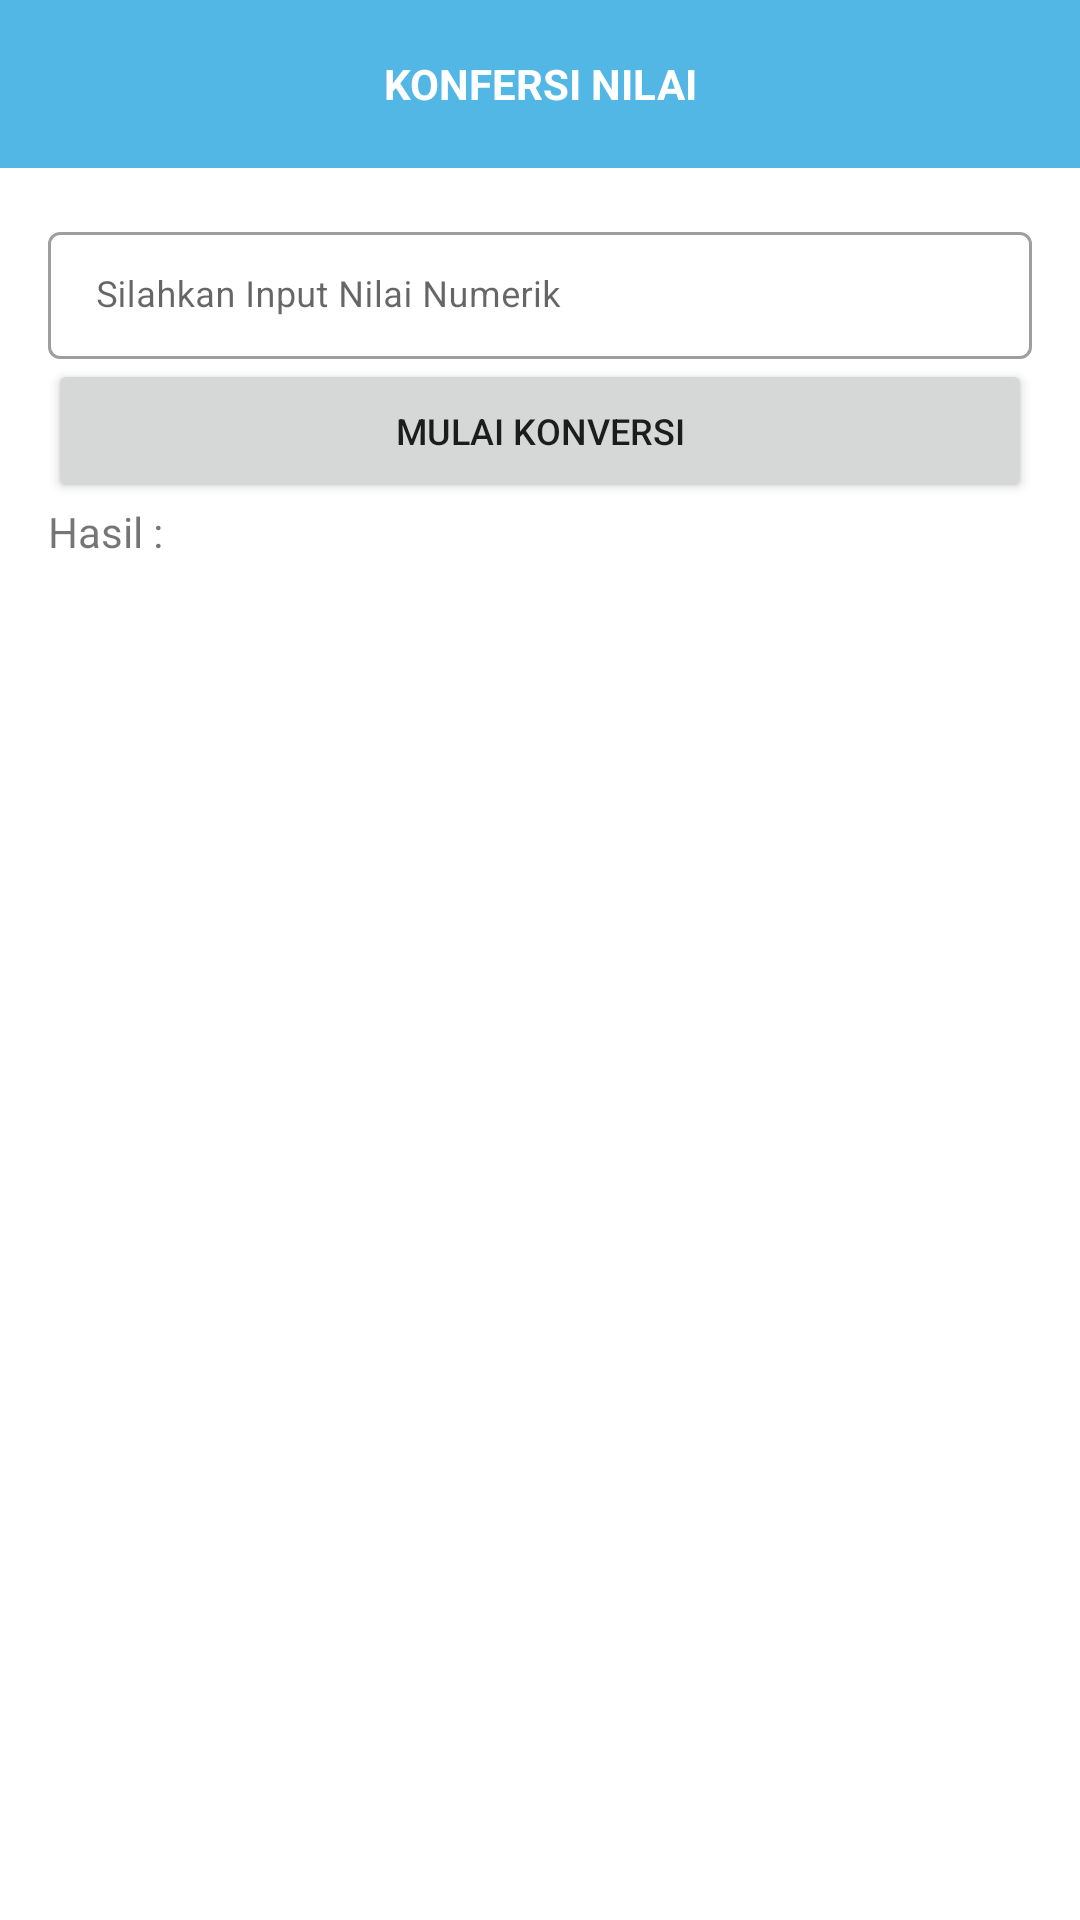

Here is an Android app screen rendered from its layout file. Give the layout XML and the strings, colors and styles it references.
<!-- AndroidManifest.xml: application theme Theme.TugasDaspro -->
<!-- res/layout/activity_decission.xml -->
<?xml version="1.0" encoding="utf-8"?>
<layout
    xmlns:android="http://schemas.android.com/apk/res/android"
    xmlns:app="http://schemas.android.com/apk/res-auto"
    xmlns:tools="http://schemas.android.com/tools">

    <data>
        <variable
            name="results"
            type="String" />
    </data>

    <LinearLayout
        android:layout_width="match_parent"
        android:layout_height="match_parent"
        android:orientation="vertical"
        tools:context=".feature.decision.Decission">

        <com.google.android.material.appbar.AppBarLayout
            android:id="@+id/appBarLayout"
            android:layout_width="match_parent"
            android:layout_height="wrap_content"
            android:background="@color/colorTransparent"
            app:elevation="0dp">

            <androidx.appcompat.widget.Toolbar
                android:id="@+id/tbMenu"
                android:layout_width="match_parent"
                android:layout_height="match_parent"
                android:background="@color/colorPrimary">

                <TextView
                    android:layout_width="wrap_content"
                    android:layout_height="wrap_content"
                    android:layout_gravity="center"
                    android:text="Konfersi Nilai"
                    android:textAllCaps="true"
                    android:textColor="@color/colorWhite"
                    android:textSize="14dp"
                    android:textStyle="bold" />
            </androidx.appcompat.widget.Toolbar>
        </com.google.android.material.appbar.AppBarLayout>

        <LinearLayout
            android:layout_width="match_parent"
            android:layout_height="match_parent"
            android:orientation="vertical">

            <LinearLayout
                android:layout_width="match_parent"
                android:layout_height="wrap_content"
                android:orientation="vertical"
                android:padding="16dp">

                <com.google.android.material.textfield.TextInputLayout
                    android:id="@+id/nilai"
                    style="@style/Widget.MaterialComponents.TextInputLayout.OutlinedBox.Dense"
                    android:layout_width="match_parent"
                    android:layout_height="wrap_content">

                    <com.google.android.material.textfield.TextInputEditText
                        android:layout_width="match_parent"
                        android:layout_height="wrap_content"
                        android:hint="Silahkan Input Nilai Numerik"
                        android:inputType="number"
                        android:textSize="12dp" />
                </com.google.android.material.textfield.TextInputLayout>

                <Button
                    android:id="@+id/process"
                    android:layout_width="match_parent"
                    android:layout_height="wrap_content"
                    android:text="Mulai Konversi"
                    android:onClick="onClick"
                    android:textSize="12dp" />

                <TextView
                    android:layout_width="match_parent"
                    android:layout_height="wrap_content"
                    android:text="Hasil : " />

                <TextView
                    android:id="@+id/result"
                    android:layout_width="match_parent"
                    android:layout_height="wrap_content"
                    tools:text="@{results}" />
            </LinearLayout>
        </LinearLayout>

    </LinearLayout>
</layout>
<!-- resources referenced by this layout -->
<resources>
  <color name="colorPrimary">#52B7E5</color>
  <color name="colorTransparent">#00007EE3</color>
  <color name="colorWhite">#FFFFFF</color>
  <style name="Theme.TugasDaspro" parent="Theme.MaterialComponents.DayNight.NoActionBar">
          
          <item name="colorPrimary">@color/colorPrimary</item>
          <item name="colorPrimaryVariant">@color/colorPrimaryDark</item>
          <item name="colorOnPrimary">@color/colorWhite</item>
          
          <item name="colorSecondary">@color/colorPrimaryDark</item>
          <item name="colorSecondaryVariant">@color/colorPrimaryDark</item>
          <item name="colorOnSecondary">@color/colorBlackOpacity</item>
          
          <item name="android:statusBarColor" tools:targetApi="l">?attr/colorPrimaryVariant</item>
          
      </style>
  <color name="colorPrimaryDark">#2F657E</color>
  <color name="colorBlackOpacity">#2D000000</color>
</resources>
